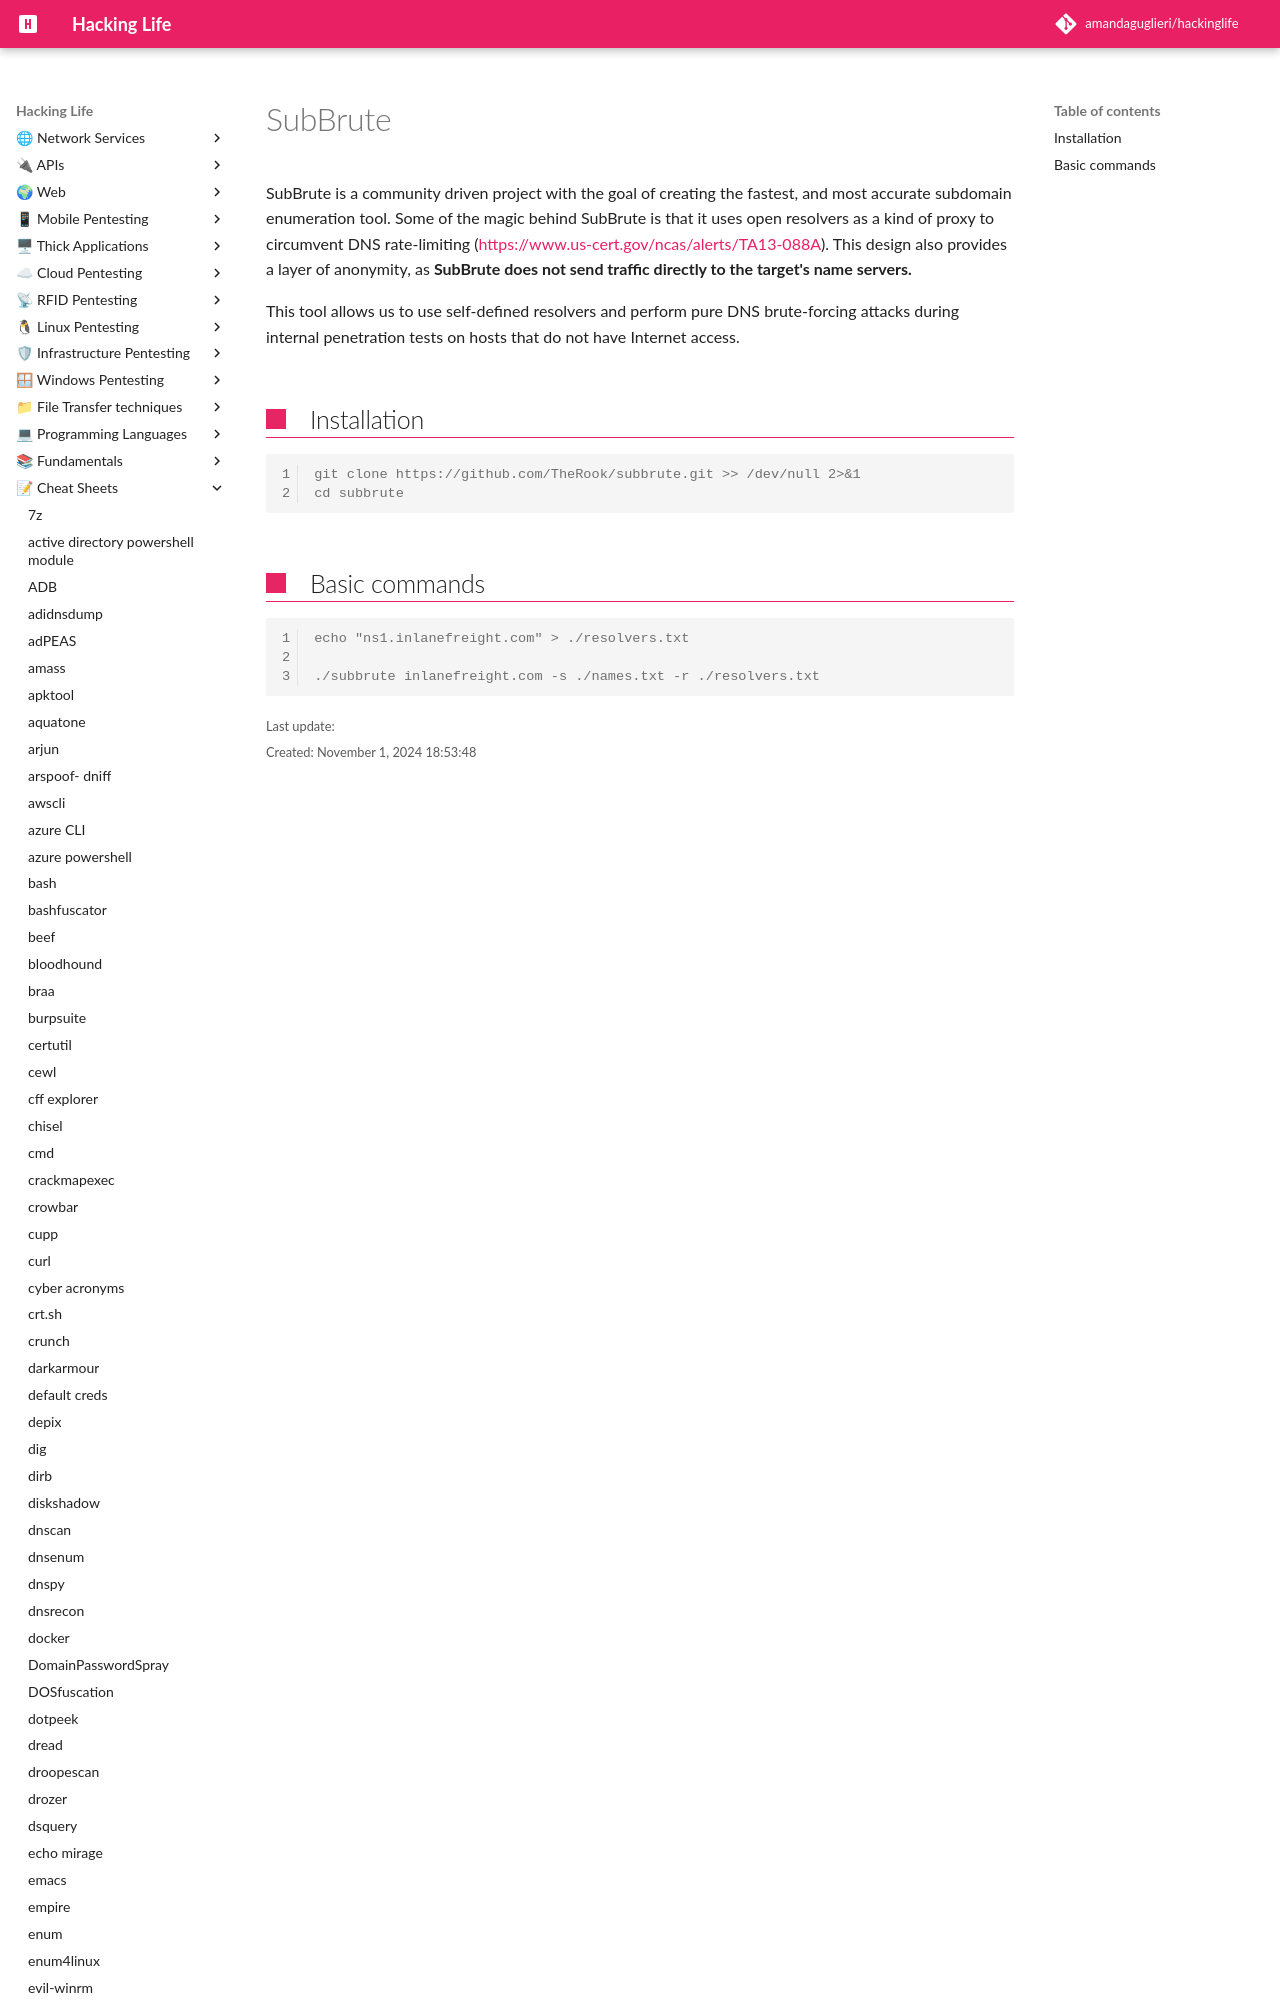

repository: amandaguglieri/hackinglife · page: subbrute/index.html · generator: mkdocs

---
title: SubBrute
author: amandaguglieri
TableOfContents: true
draft: false
tags:
  - pentesting
  - dns
  - enumeration
  - tools
---
# SubBrute

SubBrute is a community driven project with the goal of creating the fastest, and most accurate subdomain enumeration tool. Some of the magic
